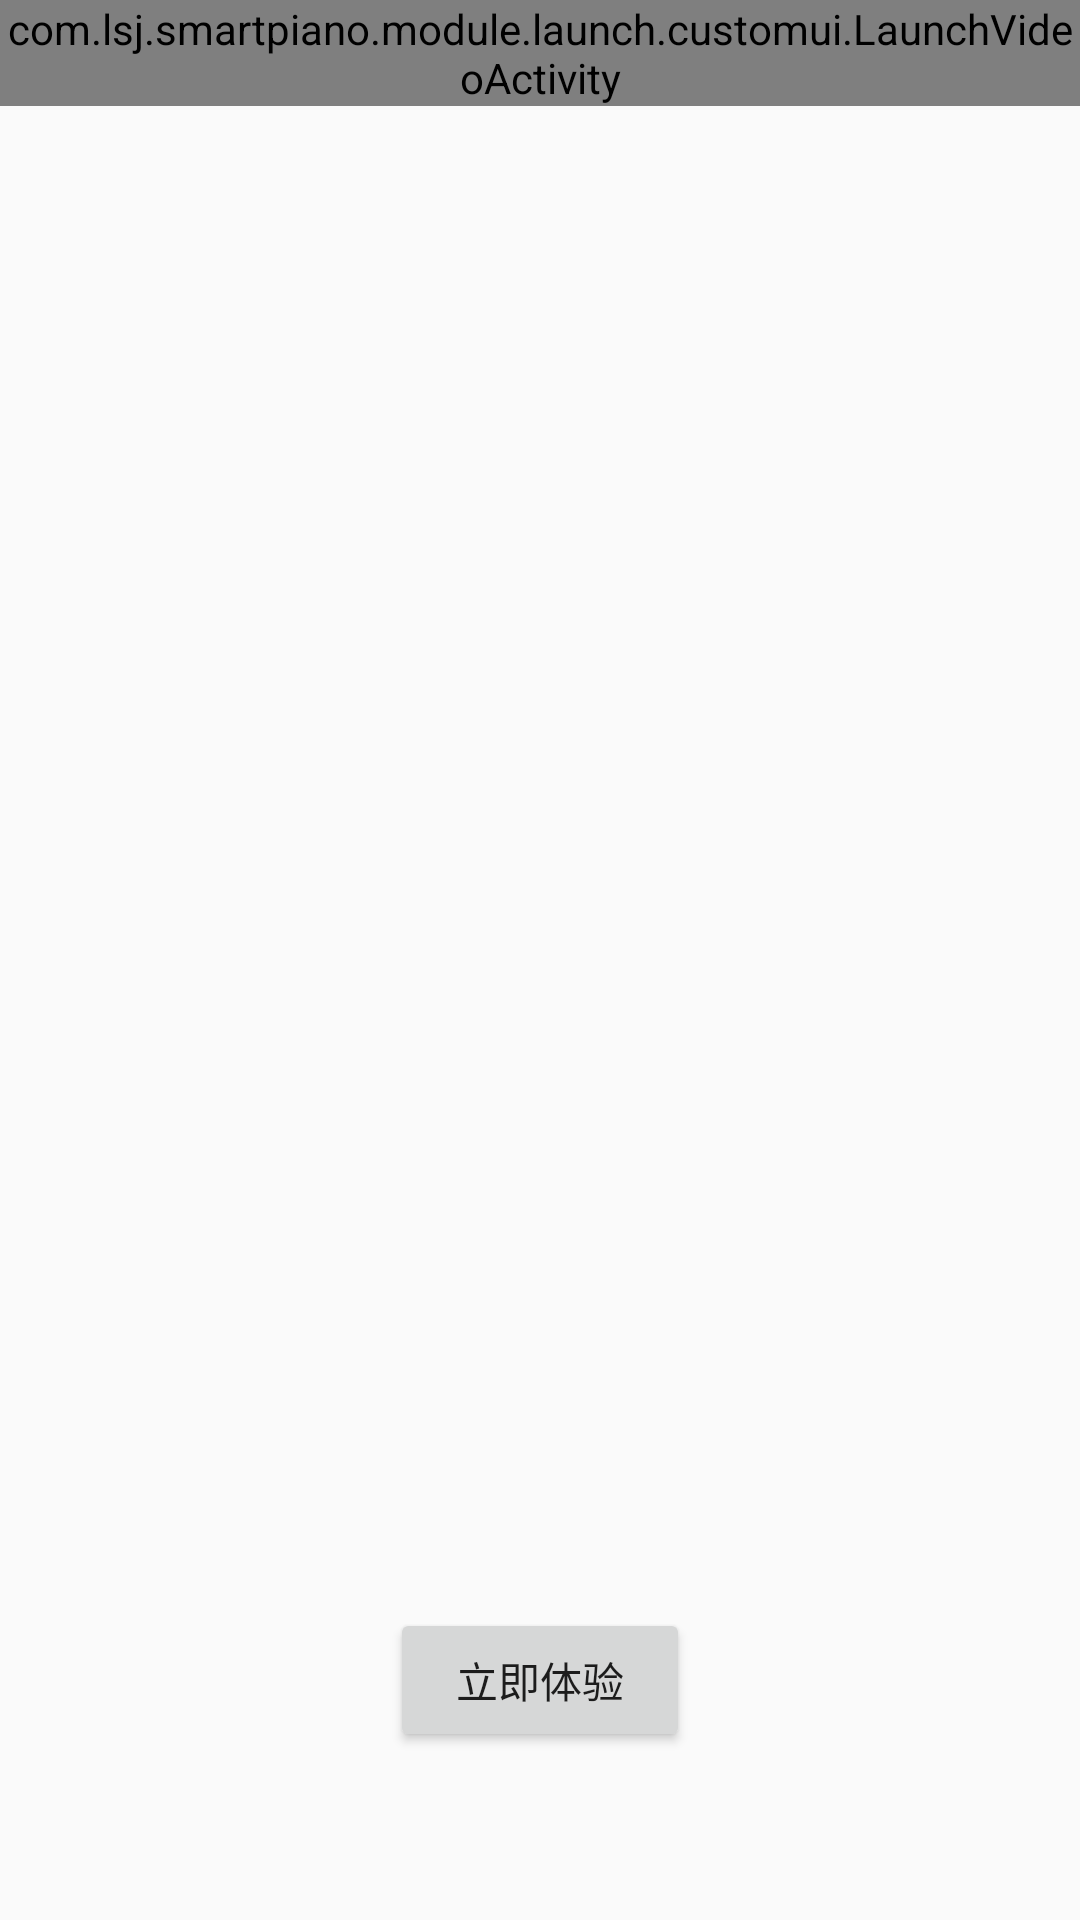

The Android layout XML behind this screen, and the referenced resources:
<!-- AndroidManifest.xml: application theme AppTheme -->
<!-- res/layout/activity_loading_video.xml -->
<?xml version="1.0" encoding="utf-8"?>
<RelativeLayout xmlns:android="http://schemas.android.com/apk/res/android"
                android:layout_width="match_parent"
                android:layout_height="match_parent">

    <com.lsj.smartpiano.module.launch.customui.LaunchVideoActivity
        android:id="@+id/videoview"
        android:layout_width="match_parent"
        android:layout_height="wrap_content" />

    <Button
        android:id="@+id/btn_start"
        android:layout_width="100dp"
        android:layout_height="wrap_content"
        android:layout_alignParentBottom="true"
        android:layout_centerHorizontal="true"
        android:layout_marginBottom="56dp"
        android:text="@string/loading_video_button_content" />
</RelativeLayout>
<!-- resources referenced by this layout -->
<resources>
  <string name="loading_video_button_content">立即体验</string>
  <style name="AppTheme" parent="Theme.AppCompat.Light.NoActionBar">
          <item name="colorPrimary">@color/style_color_primary</item>
          <item name="colorPrimaryDark">@color/style_color_primary_dark</item>
          <item name="colorAccent">@color/style_color_accent</item>
          <item name="android:windowContentTransitions">true</item>
      </style>
  <color name="style_color_primary">#2d5d82</color>
  <color name="style_color_primary_dark">#21425d</color>
  <color name="style_color_accent">#01bcd5</color>
</resources>
